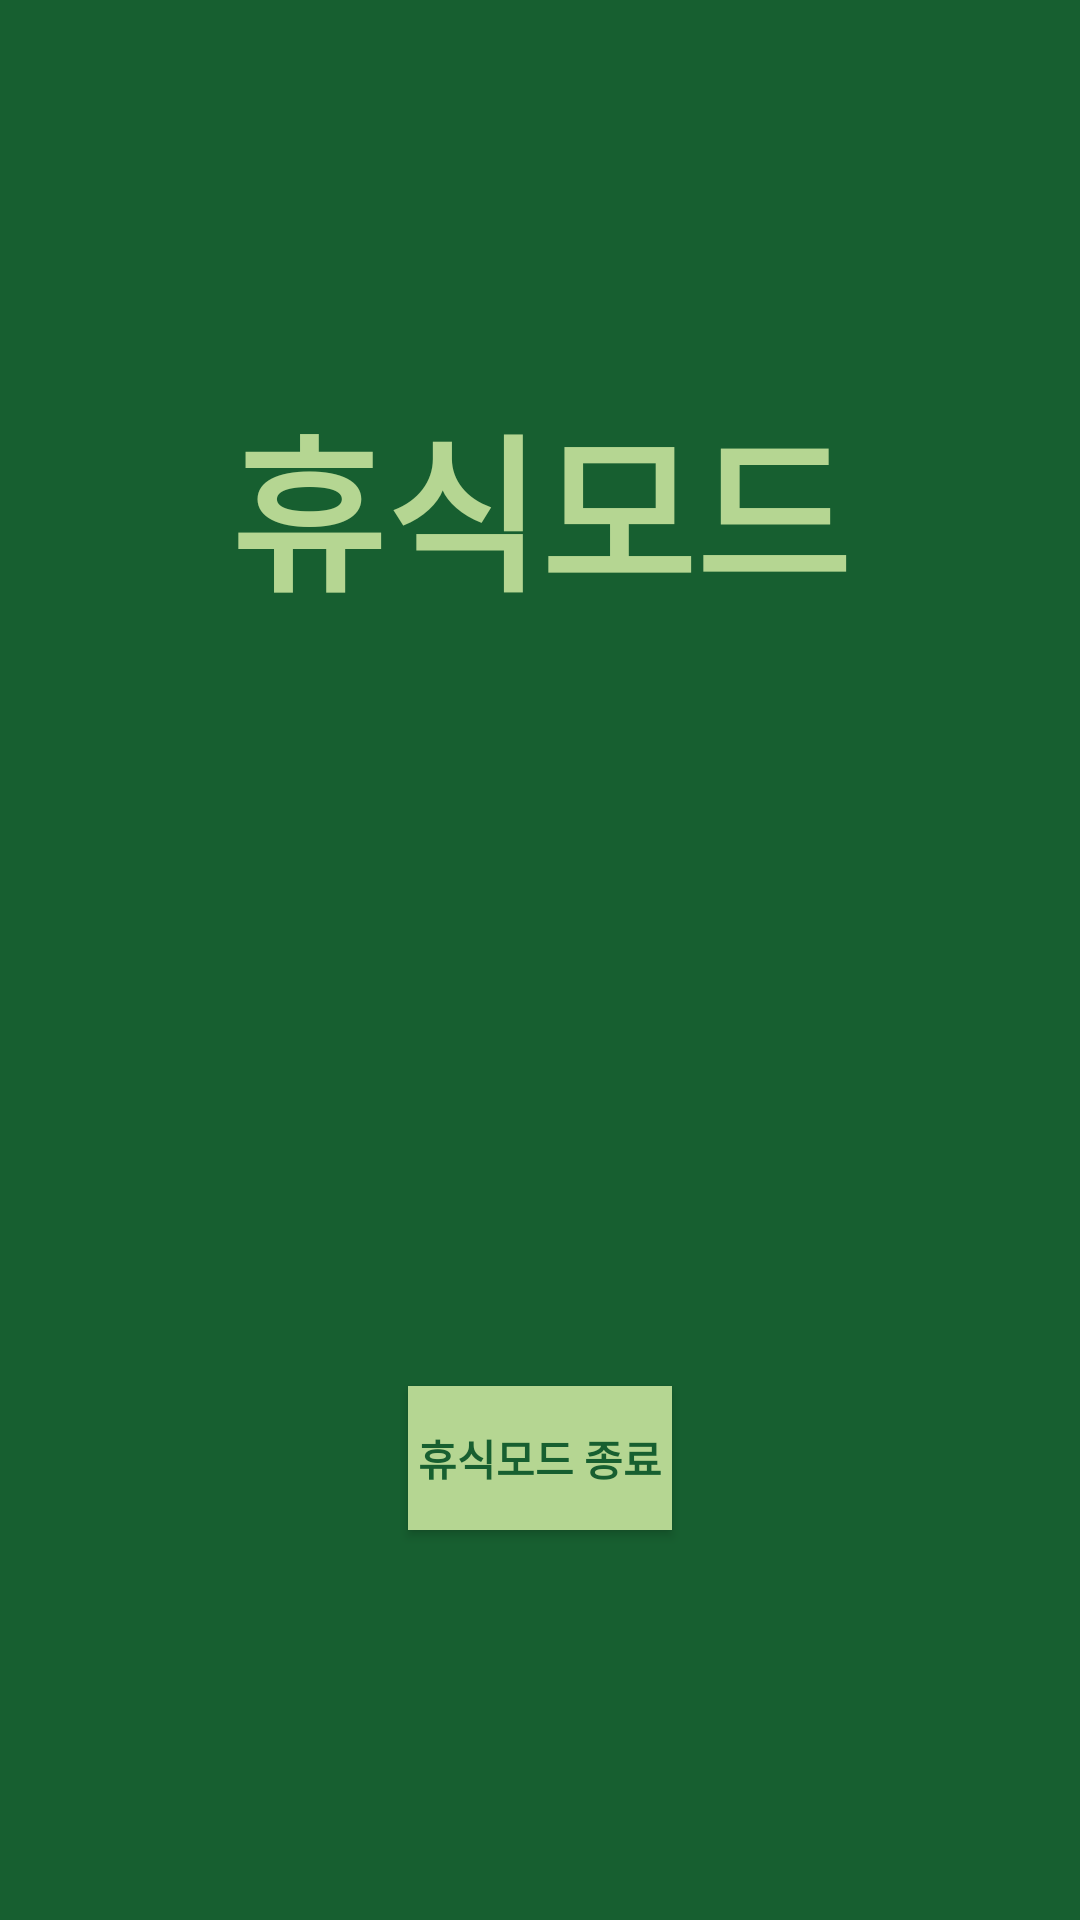

Layout XML and referenced resources for this Android screen:
<!-- AndroidManifest.xml: application theme AppTheme -->
<!-- res/layout/activity_relaxing.xml -->
<?xml version="1.0" encoding="utf-8"?>
<androidx.constraintlayout.widget.ConstraintLayout
    xmlns:android="http://schemas.android.com/apk/res/android"
    xmlns:app="http://schemas.android.com/apk/res-auto"
    xmlns:tools="http://schemas.android.com/tools"
    android:layout_width="match_parent"
    android:layout_height="match_parent"
    android:background="#175F30">

    <TextView
        android:id="@+id/textView"
        android:layout_width="wrap_content"
        android:layout_height="wrap_content"
        android:layout_marginTop="128dp"
        android:text="휴식모드"
        android:textColor="#B5D692"
        android:textSize="56sp"
        android:textStyle="bold"
        app:layout_constraintEnd_toEndOf="parent"
        app:layout_constraintStart_toStartOf="parent"
        app:layout_constraintTop_toTopOf="parent" />

    <Button
        android:onClick="finishRelaxing"
        android:layout_width="wrap_content"
        android:layout_height="wrap_content"
        android:background="#B5D692"
        android:text="휴식모드 종료"
        android:textColor="#175F30"
        android:textStyle="bold"
        app:layout_constraintBottom_toBottomOf="parent"
        app:layout_constraintEnd_toEndOf="parent"
        app:layout_constraintStart_toStartOf="parent"
        app:layout_constraintTop_toBottomOf="@+id/textView"
        app:layout_constraintVertical_bias="0.66" />
</androidx.constraintlayout.widget.ConstraintLayout>
<!-- resources referenced by this layout -->
<resources>
  <style name="AppTheme" parent="Theme.AppCompat.Light.NoActionBar">
          
          <item name="colorPrimary">@color/colorPrimary</item>
          <item name="colorPrimaryDark">@color/colorPrimaryDark</item>
          <item name="colorAccent">@color/colorAccent</item>
      </style>
  <color name="colorPrimary">#121212</color>
  <color name="colorPrimaryDark">#121212</color>
  <color name="colorAccent">#B5D692</color>
</resources>
